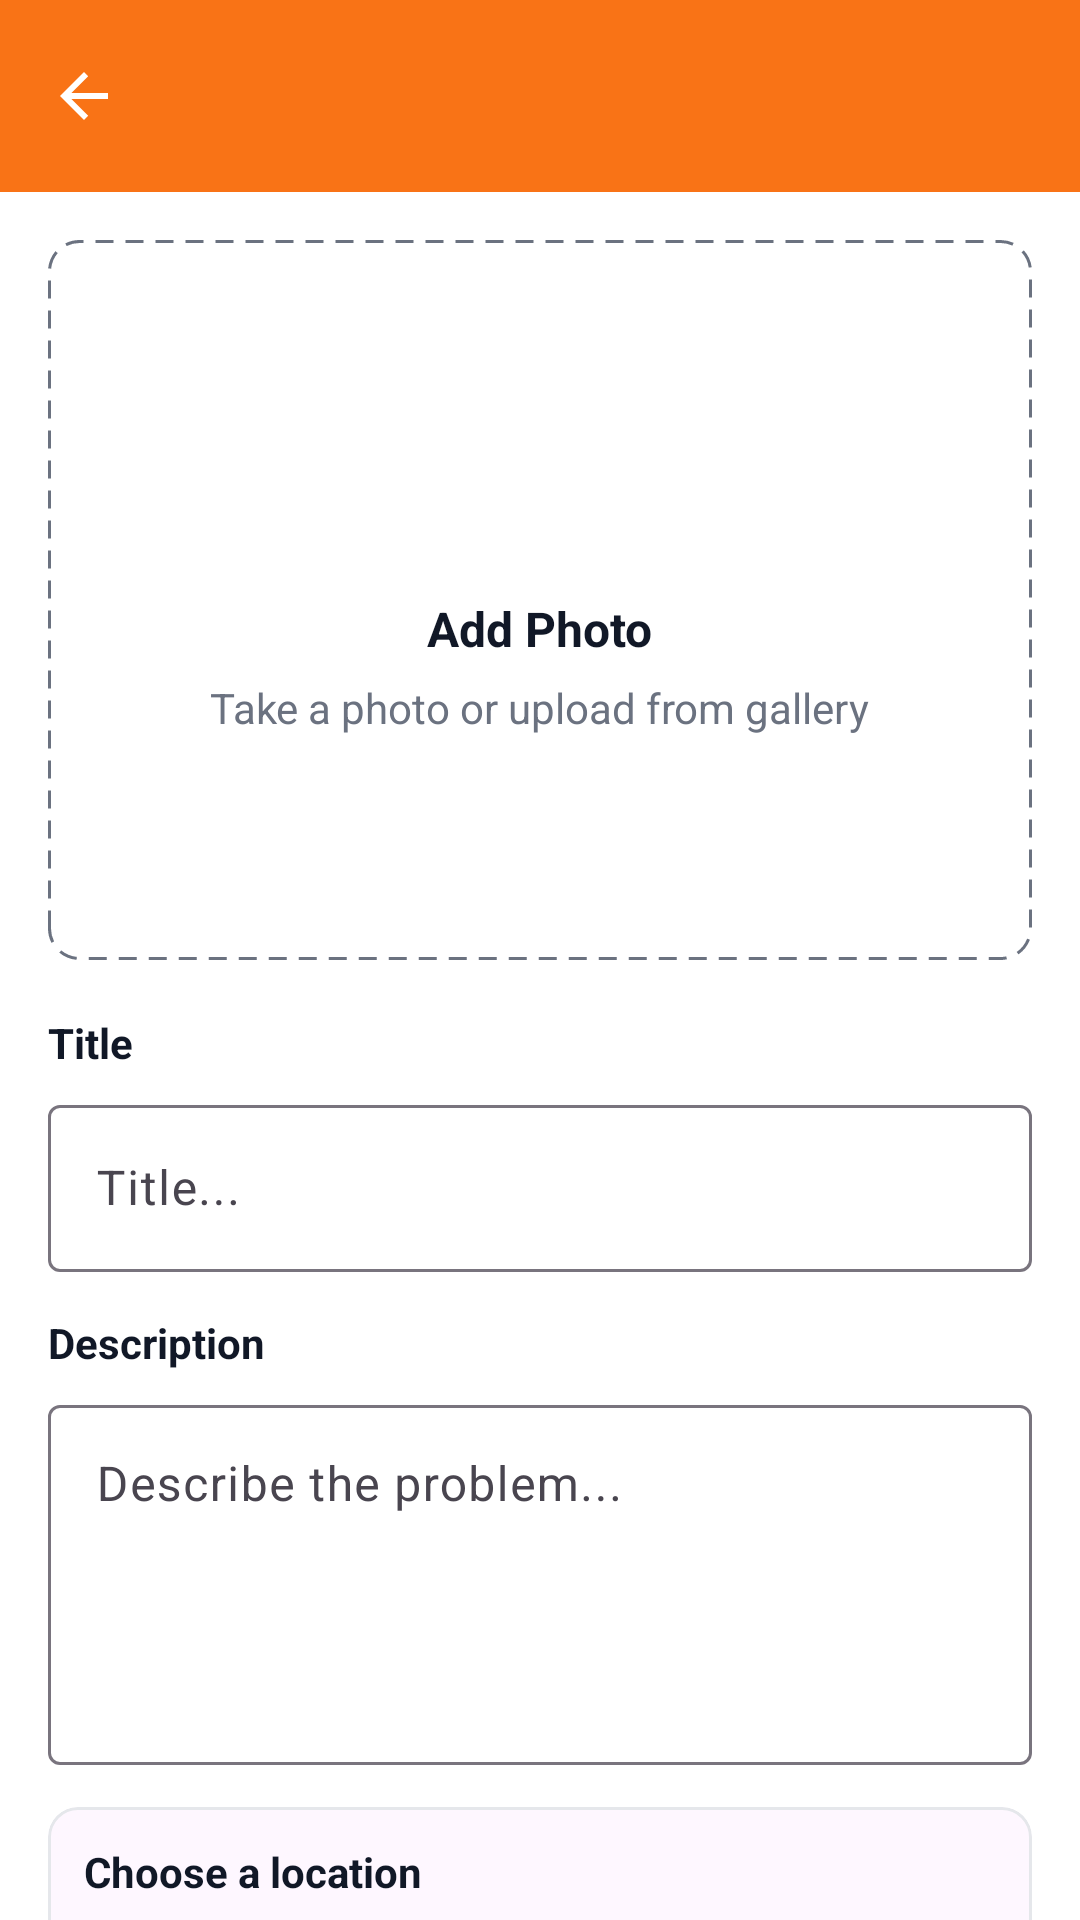

This screen was rendered from an Android layout file. Write that file and the resources it references.
<!-- AndroidManifest.xml: application theme Theme.fixit -->
<!-- res/layout/fragment_create_post.xml -->
<?xml version="1.0" encoding="utf-8"?>
<androidx.constraintlayout.widget.ConstraintLayout
    xmlns:android="http://schemas.android.com/apk/res/android"
    xmlns:app="http://schemas.android.com/apk/res-auto"
    android:layout_width="match_parent"
    android:layout_height="match_parent"
    android:background="@android:color/white">

    <com.google.android.material.appbar.MaterialToolbar
        android:id="@+id/report_toolbar"
        android:layout_width="0dp"
        android:layout_height="wrap_content"
        android:background="@color/brand_primary"
        android:title="Report an Issue"
        android:titleTextColor="@color/white"
        app:navigationIcon="@drawable/abc_ic_ab_back_material"
        app:navigationIconTint="@color/white"
        app:layout_constraintTop_toTopOf="parent"
        app:layout_constraintStart_toStartOf="parent"
        app:layout_constraintEnd_toEndOf="parent"/>

    <androidx.core.widget.NestedScrollView
        android:id="@+id/report_scroll"
        android:layout_width="0dp"
        android:layout_height="0dp"
        android:clipToPadding="false"
        android:fillViewport="true"
        android:paddingBottom="92dp"
        app:layout_constraintTop_toBottomOf="@id/report_toolbar"
        app:layout_constraintBottom_toBottomOf="parent"
        app:layout_constraintStart_toStartOf="parent"
        app:layout_constraintEnd_toEndOf="parent">

        <LinearLayout
            android:layout_width="match_parent"
            android:layout_height="wrap_content"
            android:orientation="vertical"
            android:padding="16dp">

            <FrameLayout
                android:id="@+id/add_photo_card"
                android:layout_width="match_parent"
                android:layout_height="240dp"
                android:background="@drawable/bg_add_photo_placeholder"
                android:clipToOutline="false">

                <ImageView
                    android:id="@+id/report_image_preview"
                    android:layout_width="match_parent"
                    android:layout_height="match_parent"
                    android:contentDescription="@null"
                    android:scaleType="centerCrop" />

                <LinearLayout
                    android:id="@+id/add_photo_overlay"
                    android:layout_width="match_parent"
                    android:layout_height="match_parent"
                    android:gravity="center"
                    android:orientation="vertical"
                    android:paddingStart="20dp"
                    android:paddingEnd="20dp">

                    <ImageView
                        android:layout_width="34dp"
                        android:layout_height="34dp"
                        android:contentDescription="@null"
                        android:src="@drawable/ic_camera_alt"
                        app:tint="@color/gray_700" />

                    <TextView
                        android:layout_width="wrap_content"
                        android:layout_height="wrap_content"
                        android:layout_marginTop="10dp"
                        android:text="Add Photo"
                        android:textColor="@color/gray_900"
                        android:textSize="16sp"
                        android:textStyle="bold" />

                    <TextView
                        android:layout_width="wrap_content"
                        android:layout_height="wrap_content"
                        android:layout_marginTop="6dp"
                        android:text="Take a photo or upload from gallery"
                        android:textColor="@color/gray_500"
                        android:textSize="14sp" />
                </LinearLayout>
            </FrameLayout>

            <TextView
                android:layout_width="wrap_content"
                android:layout_height="wrap_content"
                android:layout_marginTop="18dp"
                android:text="Title"
                android:textColor="@color/gray_900"
                android:textStyle="bold" />

            <com.google.android.material.textfield.TextInputLayout
                android:layout_width="match_parent"
                android:layout_height="wrap_content"
                android:layout_marginTop="6dp">

                <com.google.android.material.textfield.TextInputEditText
                    android:id="@+id/report_title_input"
                    android:layout_width="match_parent"
                    android:layout_height="wrap_content"
                    android:hint="Title..."
                    android:inputType="textCapSentences" />
            </com.google.android.material.textfield.TextInputLayout>

            <TextView
                android:layout_width="wrap_content"
                android:layout_height="wrap_content"
                android:layout_marginTop="14dp"
                android:text="Description"
                android:textColor="@color/gray_900"
                android:textStyle="bold" />

            <com.google.android.material.textfield.TextInputLayout
                android:layout_width="match_parent"
                android:layout_height="wrap_content"
                android:layout_marginTop="6dp">

                <com.google.android.material.textfield.TextInputEditText
                    android:id="@+id/report_description_input"
                    android:layout_width="match_parent"
                    android:layout_height="120dp"
                    android:gravity="top"
                    android:hint="Describe the problem..."
                    android:inputType="textMultiLine"
                    android:maxLines="6" />
            </com.google.android.material.textfield.TextInputLayout>

            <com.google.android.material.card.MaterialCardView
                android:id="@+id/location_card"
                android:layout_width="match_parent"
                android:layout_height="wrap_content"
                android:layout_marginTop="14dp"
                app:cardCornerRadius="10dp"
                app:cardElevation="0dp"
                app:strokeColor="@color/light_gray"
                app:strokeWidth="1dp">

                <LinearLayout
                    android:layout_width="match_parent"
                    android:layout_height="wrap_content"
                    android:orientation="vertical"
                    android:padding="12dp">

                    <TextView
                        android:layout_width="wrap_content"
                        android:layout_height="wrap_content"
                        android:text="Choose a location"
                        android:textColor="@color/gray_900"
                        android:textStyle="bold" />

                    <TextView
                        android:id="@+id/location_value"
                        android:layout_width="wrap_content"
                        android:layout_height="wrap_content"
                        android:layout_marginTop="4dp"
                        android:text="Tap to select"
                        android:textColor="@color/gray_500" />
                </LinearLayout>
            </com.google.android.material.card.MaterialCardView>

            <com.google.android.material.button.MaterialButton
                android:id="@+id/btn_submit_report"
                android:layout_width="match_parent"
                android:layout_height="52dp"
                android:layout_marginTop="22dp"
                android:backgroundTint="@color/brand_primary"
                android:text="Submit Report"
                android:textAllCaps="false"
                android:textColor="@color/white" />
        </LinearLayout>
    </androidx.core.widget.NestedScrollView>

    <FrameLayout
        android:id="@+id/create_post_loading_overlay"
        android:layout_width="0dp"
        android:layout_height="0dp"
        android:background="#66FFFFFF"
        android:clickable="true"
        android:focusable="true"
        android:visibility="gone"
        app:layout_constraintTop_toBottomOf="@id/report_toolbar"
        app:layout_constraintBottom_toBottomOf="parent"
        app:layout_constraintStart_toStartOf="parent"
        app:layout_constraintEnd_toEndOf="parent">

        <LinearLayout
            android:layout_width="wrap_content"
            android:layout_height="wrap_content"
            android:layout_gravity="center"
            android:gravity="center"
            android:orientation="vertical">

            <com.google.android.material.progressindicator.CircularProgressIndicator
                android:layout_width="wrap_content"
                android:layout_height="wrap_content" />

            <TextView
                android:layout_width="wrap_content"
                android:layout_height="wrap_content"
                android:layout_marginTop="10dp"
                android:text="Submitting report..."
                android:textColor="@color/gray_700"
                android:textSize="14sp" />
        </LinearLayout>
    </FrameLayout>

</androidx.constraintlayout.widget.ConstraintLayout>
<!-- resources referenced by this layout -->
<resources>
  <color name="brand_primary">#F97316</color>
  <color name="gray_500">#6B7280</color>
  <color name="gray_700">#374151</color>
  <color name="gray_900">#111827</color>
  <color name="light_gray">#E5E7EB</color>
  <color name="white">#FFFFFFFF</color>
  <!-- drawable bg_add_photo_placeholder (drawable) -->
  <?xml version="1.0" encoding="utf-8"?>
  <shape xmlns:android="http://schemas.android.com/apk/res/android"
      android:shape="rectangle">
  
      <solid android:color="@android:color/white" />
  
      <stroke
          android:width="1dp"
          android:color="@color/gray_500"
          android:dashWidth="6dp"
          android:dashGap="4dp" />
  
      <corners android:radius="10dp" />
  </shape>
  <style name="Theme.fixit" parent="Theme.Material3.DayNight.NoActionBar">
          
          <item name="colorPrimary">@color/brand_primary</item>
          <item name="colorOnPrimary">@color/white</item>
  
          
          <item name="colorSecondary">@color/brand_secondary</item>
          <item name="colorOnSecondary">@color/gray_900</item>
  
          
          <item name="android:statusBarColor">@android:color/transparent</item>
          <item name="android:navigationBarColor">@android:color/transparent</item>
  
          
          <item name="colorAccent">@color/brand_primary</item>
  
          
          <item name="shapeAppearanceCornerMedium">?attr/shapeAppearanceCornerExtraLarge</item>
      </style>
  <color name="brand_secondary">#FFEDD5</color>
</resources>
